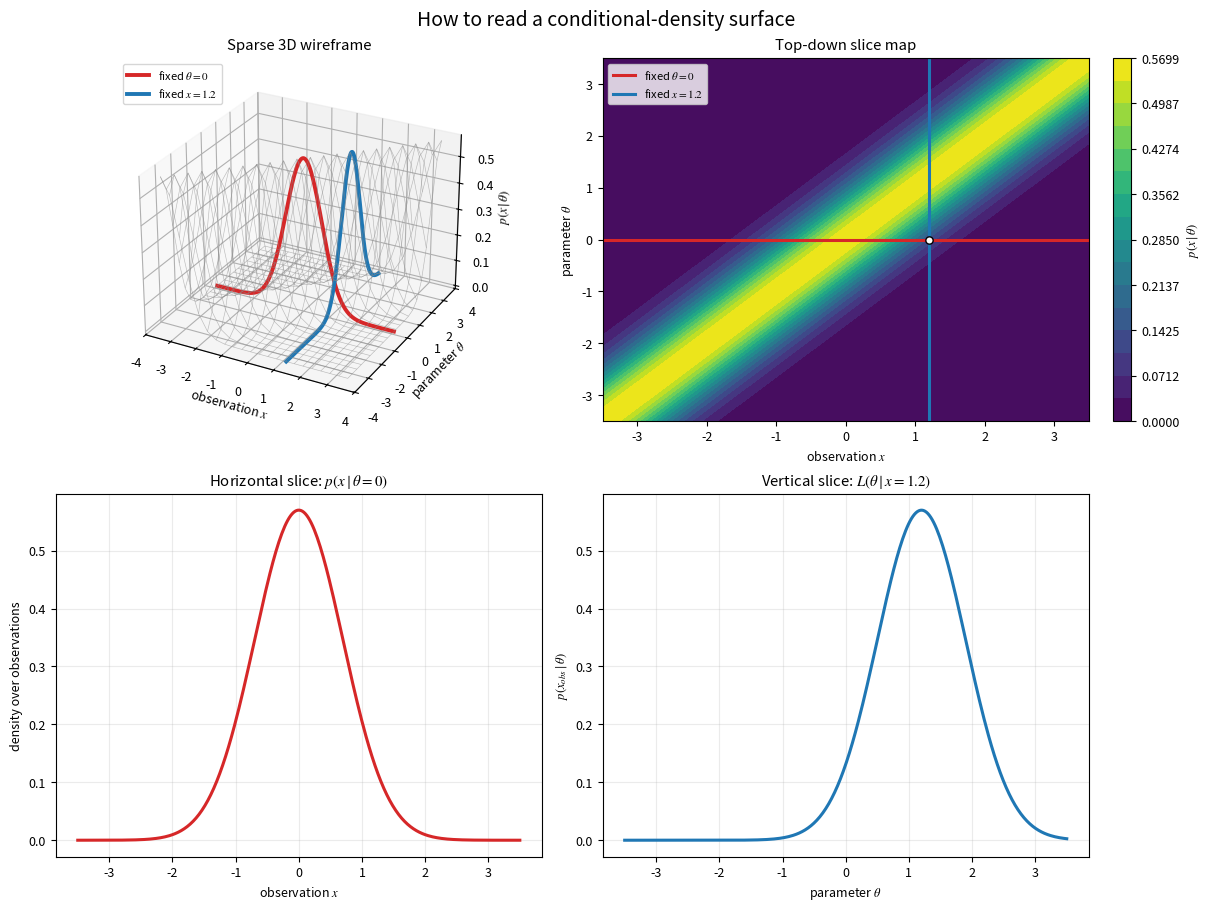

Here is the Python script that generated this plot: (Note: this script raises an exception after producing the figure.)
#!/usr/bin/env python3
"""Generate separate slice-geometry and Bayesian-update figures."""

from __future__ import annotations

import argparse
from pathlib import Path

import matplotlib.pyplot as plt
import numpy as np


DEFAULT_OUTPUT_DIR = Path("raws/probability/assets")
PRIOR_MEAN = 0.0
PRIOR_STD = 1.4
THETA_SLICE = PRIOR_MEAN
OBSERVATION = 1.2
OBSERVATION_STD = 0.7


def normal_pdf(
    value: np.ndarray | float,
    mean: np.ndarray | float,
    standard_deviation: float,
) -> np.ndarray:
    """Evaluate a normal density while allowing a vector-valued mean."""
    scale = standard_deviation
    return np.exp(-0.5 * ((value - mean) / scale) ** 2) / (
        scale * np.sqrt(2.0 * np.pi)
    )


def posterior_parameters(
    prior_mean: float,
    prior_std: float,
    observation: float,
    observation_std: float,
) -> tuple[float, float]:
    """Return the Normal-Normal posterior mean and standard deviation."""
    prior_precision = 1.0 / prior_std**2
    observation_precision = 1.0 / observation_std**2
    posterior_variance = 1.0 / (prior_precision + observation_precision)
    posterior_mean = posterior_variance * (
        prior_precision * prior_mean + observation_precision * observation
    )
    return posterior_mean, np.sqrt(posterior_variance)


def add_grid(axis: plt.Axes) -> None:
    """Use a light grid on 2D panels without overpowering the curves."""
    axis.grid(True, alpha=0.25)


def generate_figure(output_dir: Path) -> None:
    output_dir.mkdir(parents=True, exist_ok=True)

    theta = np.linspace(-3.5, 3.5, 300)
    observations = np.linspace(-3.5, 3.5, 300)
    map_grid = np.linspace(-3.5, 3.5, 80)
    map_observations, map_theta = np.meshgrid(map_grid, map_grid)
    map_density = normal_pdf(map_observations, map_theta, OBSERVATION_STD)

    wire_grid = np.linspace(-3.5, 3.5, 22)
    wire_observations, wire_theta = np.meshgrid(wire_grid, wire_grid)
    wire_density = normal_pdf(wire_observations, wire_theta, OBSERVATION_STD)

    posterior_mean, posterior_std = posterior_parameters(
        PRIOR_MEAN,
        PRIOR_STD,
        OBSERVATION,
        OBSERVATION_STD,
    )
    prior = normal_pdf(theta, PRIOR_MEAN, PRIOR_STD)
    likelihood = normal_pdf(OBSERVATION, theta, OBSERVATION_STD)
    unnormalized_posterior = likelihood * prior
    posterior = normal_pdf(theta, posterior_mean, posterior_std)
    evidence = normal_pdf(
        observations,
        PRIOR_MEAN,
        np.sqrt(PRIOR_STD**2 + OBSERVATION_STD**2),
    )
    conditional_slice = normal_pdf(observations, THETA_SLICE, OBSERVATION_STD)

    plt.rcParams.update({"font.size": 9, "mathtext.fontset": "stix"})

    slicing_figure = plt.figure(figsize=(12, 9), constrained_layout=True)
    slicing_grid = slicing_figure.add_gridspec(2, 2)

    surface_axis = slicing_figure.add_subplot(slicing_grid[0, 0], projection="3d")
    surface_axis.plot_wireframe(
        wire_observations,
        wire_theta,
        wire_density,
        color="#8a8a8a",
        linewidth=0.45,
        alpha=0.55,
        rstride=1,
        cstride=1,
    )
    slice_observations = np.linspace(-3.5, 3.5, 300)
    surface_axis.plot(
        slice_observations,
        np.full_like(slice_observations, THETA_SLICE),
        normal_pdf(slice_observations, THETA_SLICE, OBSERVATION_STD),
        color="#d62728",
        linewidth=2.8,
        label=rf"fixed $\theta={THETA_SLICE:g}$",
    )
    slice_theta = np.linspace(-3.5, 3.5, 300)
    surface_axis.plot(
        np.full_like(slice_theta, OBSERVATION),
        slice_theta,
        normal_pdf(OBSERVATION, slice_theta, OBSERVATION_STD),
        color="#1f77b4",
        linewidth=2.8,
        label=rf"fixed $x={OBSERVATION:g}$",
    )
    surface_axis.set_xlabel(r"observation $x$", labelpad=0)
    surface_axis.set_ylabel(r"parameter $\theta$", labelpad=0)
    surface_axis.set_zlabel(r"$p(x\mid\theta)$", labelpad=0)
    surface_axis.set_title("Sparse 3D wireframe")
    surface_axis.legend(loc="upper left", fontsize=8)
    surface_axis.view_init(elev=27, azim=-62)

    slice_map_axis = slicing_figure.add_subplot(slicing_grid[0, 1])
    contour_levels = np.linspace(0.0, float(map_density.max()), 17)
    contour = slice_map_axis.contourf(
        map_observations,
        map_theta,
        map_density,
        levels=contour_levels,
        cmap="viridis",
    )
    slice_map_axis.axhline(
        THETA_SLICE,
        color="#d62728",
        linewidth=2.2,
        label=rf"fixed $\theta={THETA_SLICE:g}$",
    )
    slice_map_axis.axvline(
        OBSERVATION,
        color="#1f77b4",
        linewidth=2.2,
        label=rf"fixed $x={OBSERVATION:g}$",
    )
    slice_map_axis.scatter(
        [OBSERVATION],
        [THETA_SLICE],
        color="white",
        edgecolor="black",
        zorder=3,
        s=28,
    )
    slice_map_axis.set_title("Top-down slice map")
    slice_map_axis.set_xlabel(r"observation $x$")
    slice_map_axis.set_ylabel(r"parameter $\theta$")
    slice_map_axis.legend(loc="upper left", fontsize=8)
    slicing_figure.colorbar(contour, ax=slice_map_axis, label=r"$p(x\mid\theta)$")

    conditional_axis = slicing_figure.add_subplot(slicing_grid[1, 0])
    conditional_axis.plot(
        observations,
        conditional_slice,
        color="#d62728",
        linewidth=2.2,
    )
    conditional_axis.set_title(rf"Horizontal slice: $p(x\mid\theta={THETA_SLICE:g})$")
    conditional_axis.set_xlabel(r"observation $x$")
    conditional_axis.set_ylabel("density over observations")
    add_grid(conditional_axis)

    likelihood_axis = slicing_figure.add_subplot(slicing_grid[1, 1])
    likelihood_axis.plot(theta, likelihood, color="#1f77b4", linewidth=2.2)
    likelihood_axis.set_title(rf"Vertical slice: $L(\theta\mid x={OBSERVATION:g})$")
    likelihood_axis.set_xlabel(r"parameter $\theta$")
    likelihood_axis.set_ylabel(r"$p(x_{obs}\mid\theta)$")
    add_grid(likelihood_axis)

    slicing_figure.suptitle(
        "How to read a conditional-density surface",
        fontsize=14,
    )
    slicing_figure.savefig(
        output_dir / "bayesian-slicing.svg",
        format="svg",
        metadata={"Creator": __file__},
    )
    plt.close(slicing_figure)

    update_figure = plt.figure(figsize=(12, 8), constrained_layout=True)
    update_grid = update_figure.add_gridspec(2, 2)

    prior_axis = update_figure.add_subplot(update_grid[0, 0])
    prior_axis.plot(theta, prior, color="#6a3d9a", linewidth=2.2)
    prior_axis.axvline(PRIOR_MEAN, color="#777777", linestyle="--", linewidth=1)
    prior_axis.set_title(rf"Prior $p(\theta)$, $\mu_0={PRIOR_MEAN:g}$")
    prior_axis.set_xlabel(r"parameter $\theta$")
    prior_axis.set_ylabel("density")
    add_grid(prior_axis)

    product_axis = update_figure.add_subplot(update_grid[0, 1])
    product_axis.plot(theta, unnormalized_posterior, color="#ff7f0e", linewidth=2.2)
    product_axis.set_title("Unnormalized posterior numerator")
    product_axis.set_xlabel(r"parameter $\theta$")
    product_axis.set_ylabel(r"$p(x_{obs}\mid\theta)p(\theta)$")
    add_grid(product_axis)

    posterior_axis = update_figure.add_subplot(update_grid[1, 0])
    posterior_axis.plot(theta, posterior, color="#2ca02c", linewidth=2.2)
    posterior_axis.axvline(posterior_mean, color="#777777", linestyle="--", linewidth=1)
    posterior_axis.set_title(
        rf"Posterior, $\mu_n={posterior_mean:.2f}$, "
        rf"$\sigma_n={posterior_std:.2f}$"
    )
    posterior_axis.set_xlabel(r"parameter $\theta$")
    posterior_axis.set_ylabel(r"$p(\theta\mid x_{obs})$")
    add_grid(posterior_axis)

    evidence_axis = update_figure.add_subplot(update_grid[1, 1])
    evidence_axis.plot(observations, evidence, color="#8c564b", linewidth=2.2)
    evidence_axis.axvline(OBSERVATION, color="#777777", linestyle="--", linewidth=1)
    evidence_axis.set_title(r"Evidence $p(x)$ across possible observations")
    evidence_axis.set_xlabel(r"observation $x$")
    evidence_axis.set_ylabel("density")
    add_grid(evidence_axis)

    update_figure.suptitle(
        "How the prior and likelihood form the posterior",
        fontsize=14,
    )
    update_figure.savefig(
        output_dir / "bayesian-updating.svg",
        format="svg",
        metadata={"Creator": __file__},
    )
    plt.close(update_figure)


def main() -> None:
    parser = argparse.ArgumentParser(description=__doc__)
    parser.add_argument("--output-dir", type=Path, default=DEFAULT_OUTPUT_DIR)
    args = parser.parse_args()
    generate_figure(args.output_dir)
    print(f"Generated figures in {args.output_dir}")


if __name__ == "__main__":
    main()
